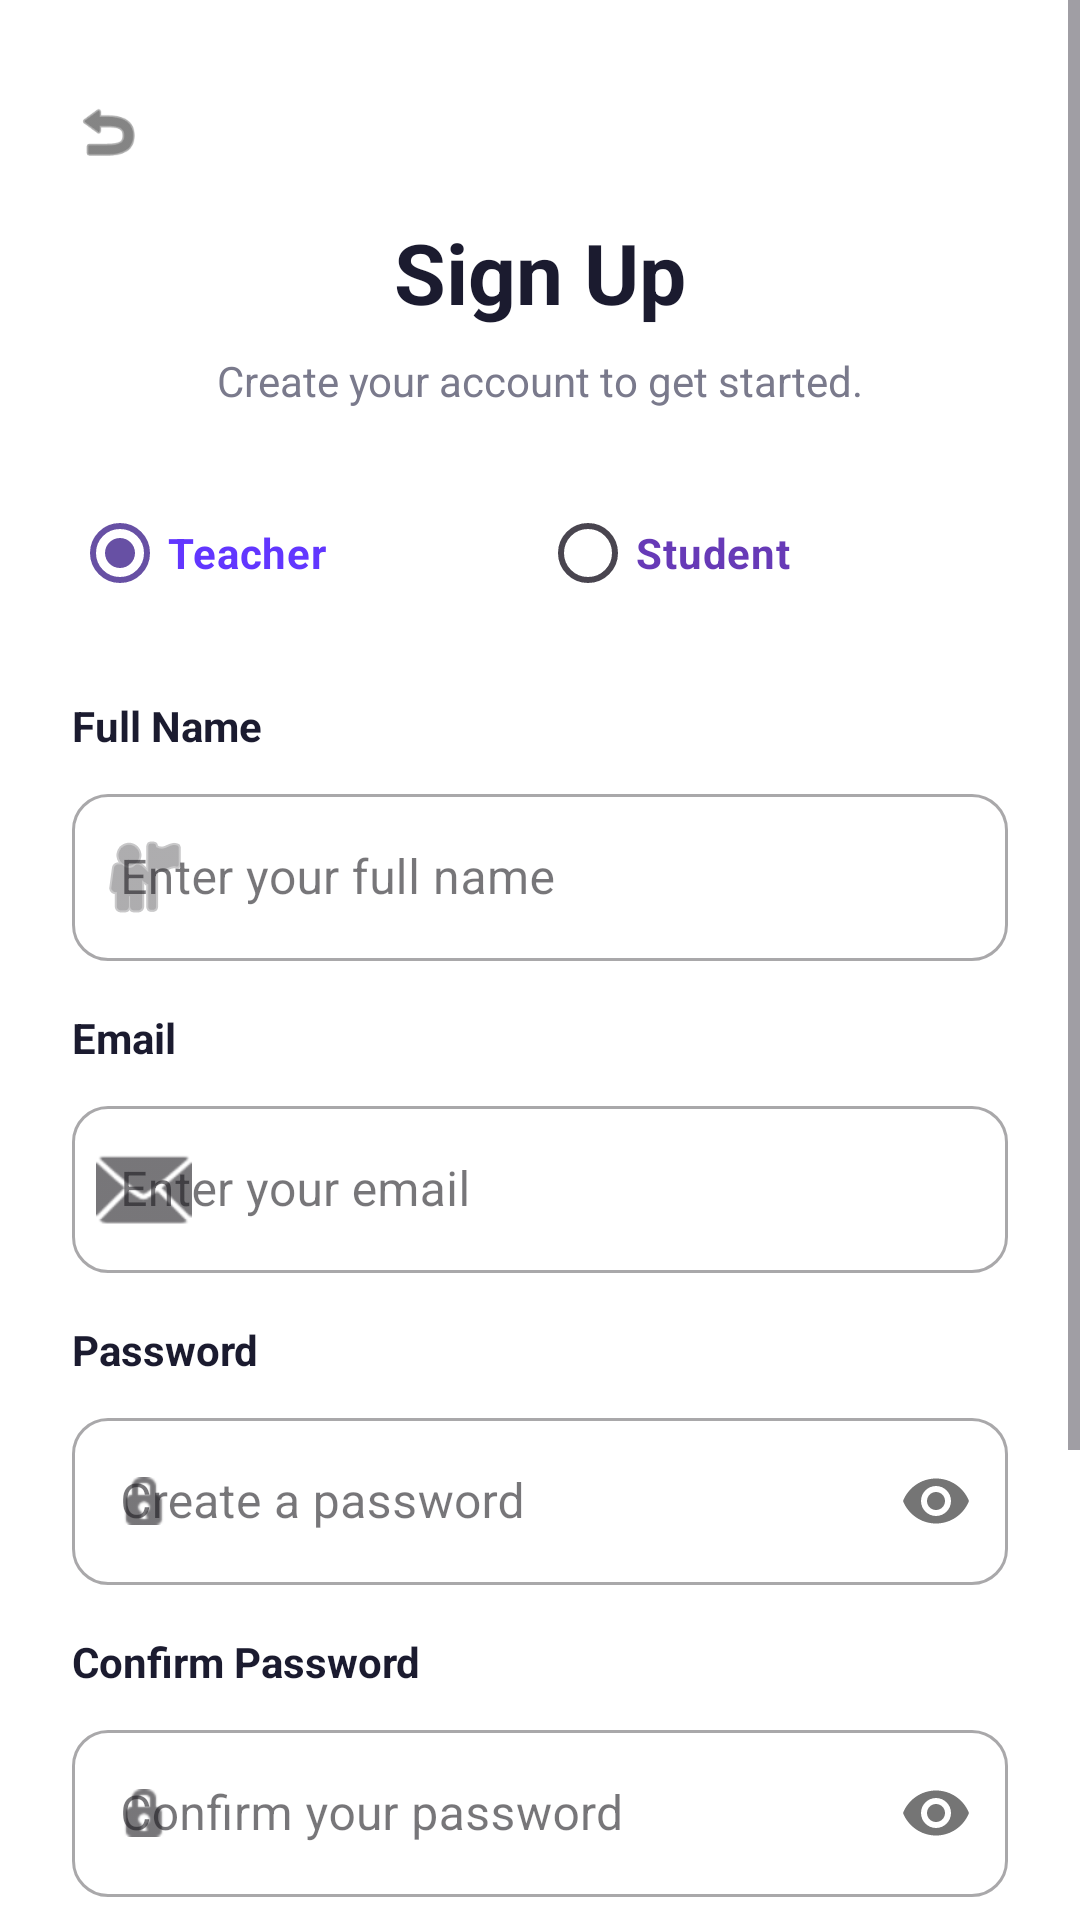

Here is an Android app screen rendered from its layout file. Give the layout XML and the strings, colors and styles it references.
<!-- AndroidManifest.xml: application theme Theme.QR_Paring_App -->
<!-- res/layout/activity_register.xml -->
<?xml version="1.0" encoding="utf-8"?>
<ScrollView xmlns:android="http://schemas.android.com/apk/res/android"
    xmlns:app="http://schemas.android.com/apk/res-auto"
    android:layout_width="match_parent"
    android:layout_height="match_parent"
    android:background="#FFFFFF"
    android:fillViewport="true">

    <LinearLayout
        android:layout_width="match_parent"
        android:layout_height="wrap_content"
        android:orientation="vertical"
        android:padding="24dp"
        android:gravity="center_horizontal">

        <ImageView
            android:id="@+id/btnBack"
            android:layout_width="24dp"
            android:layout_height="24dp"
            android:layout_gravity="start"
            android:layout_marginTop="8dp"
            android:src="@android:drawable/ic_menu_revert"
            app:tint="#333333" />

        <TextView
            android:layout_width="wrap_content"
            android:layout_height="wrap_content"
            android:text="Sign Up"
            android:textSize="28sp"
            android:textStyle="bold"
            android:textColor="#1B1B2F"
            android:layout_marginTop="16dp"/>

        <TextView
            android:layout_width="wrap_content"
            android:layout_height="wrap_content"
            android:text="Create your account to get started."
            android:textColor="#7A7A8C"
            android:textSize="14sp"
            android:layout_marginTop="8dp"
            android:layout_marginBottom="24dp"/>

        <RadioGroup
            android:id="@+id/rgRole"
            android:layout_width="match_parent"
            android:layout_height="wrap_content"
            android:orientation="horizontal"
            android:layout_marginBottom="24dp"
            android:weightSum="2">

            <RadioButton
                android:id="@+id/rbTeacherParent"
                android:layout_width="0dp"
                android:layout_height="wrap_content"
                android:layout_weight="1"
                android:checked="true"
                android:text="Teacher "
                android:textColor="#6236FF"
                android:textSize="14sp"
                android:textStyle="bold" />

            <RadioButton
                android:id="@+id/rbStudent"
                android:layout_width="0dp"
                android:layout_height="wrap_content"
                android:layout_weight="1"
                android:text="Student"
                android:textColor="#673AB7"
                android:textSize="14sp"
                android:textStyle="bold" />
        </RadioGroup>

        <TextView
            android:layout_width="match_parent"
            android:layout_height="wrap_content"
            android:text="Full Name"
            android:textColor="#1B1B2F"
            android:textStyle="bold"
            android:layout_marginBottom="8dp"/>

        <com.google.android.material.textfield.TextInputLayout
            style="@style/Widget.MaterialComponents.TextInputLayout.OutlinedBox"
            android:layout_width="match_parent" android:layout_height="wrap_content" android:layout_marginBottom="16dp"
            app:boxCornerRadiusTopStart="12dp" app:boxCornerRadiusTopEnd="12dp" app:boxCornerRadiusBottomStart="12dp" app:boxCornerRadiusBottomEnd="12dp"
            app:startIconDrawable="@android:drawable/ic_menu_myplaces">
            <com.google.android.material.textfield.TextInputEditText
                android:id="@+id/etName" android:layout_width="match_parent" android:layout_height="wrap_content" android:hint="Enter your full name" android:inputType="textPersonName" />
        </com.google.android.material.textfield.TextInputLayout>

        <TextView android:layout_width="match_parent" android:layout_height="wrap_content" android:text="Email" android:textColor="#1B1B2F" android:textStyle="bold" android:layout_marginBottom="8dp"/>
        <com.google.android.material.textfield.TextInputLayout
            style="@style/Widget.MaterialComponents.TextInputLayout.OutlinedBox"
            android:layout_width="match_parent" android:layout_height="wrap_content" android:layout_marginBottom="16dp"
            app:boxCornerRadiusTopStart="12dp" app:boxCornerRadiusTopEnd="12dp" app:boxCornerRadiusBottomStart="12dp" app:boxCornerRadiusBottomEnd="12dp"
            app:startIconDrawable="@android:drawable/ic_dialog_email">
            <com.google.android.material.textfield.TextInputEditText
                android:id="@+id/etRegEmail" android:layout_width="match_parent" android:layout_height="wrap_content" android:hint="Enter your email" android:inputType="textEmailAddress" />
        </com.google.android.material.textfield.TextInputLayout>

        <TextView android:layout_width="match_parent" android:layout_height="wrap_content" android:text="Password" android:textColor="#1B1B2F" android:textStyle="bold" android:layout_marginBottom="8dp"/>
        <com.google.android.material.textfield.TextInputLayout
            style="@style/Widget.MaterialComponents.TextInputLayout.OutlinedBox"
            android:layout_width="match_parent" android:layout_height="wrap_content" android:layout_marginBottom="16dp"
            app:boxCornerRadiusTopStart="12dp" app:boxCornerRadiusTopEnd="12dp" app:boxCornerRadiusBottomStart="12dp" app:boxCornerRadiusBottomEnd="12dp"
            app:startIconDrawable="@android:drawable/ic_secure" app:passwordToggleEnabled="true">
            <com.google.android.material.textfield.TextInputEditText
                android:id="@+id/etRegPassword" android:layout_width="match_parent" android:layout_height="wrap_content" android:hint="Create a password" android:inputType="textPassword" />
        </com.google.android.material.textfield.TextInputLayout>

        <TextView android:layout_width="match_parent" android:layout_height="wrap_content" android:text="Confirm Password" android:textColor="#1B1B2F" android:textStyle="bold" android:layout_marginBottom="8dp"/>
        <com.google.android.material.textfield.TextInputLayout
            style="@style/Widget.MaterialComponents.TextInputLayout.OutlinedBox"
            android:layout_width="match_parent" android:layout_height="wrap_content" android:layout_marginBottom="16dp"
            app:boxCornerRadiusTopStart="12dp" app:boxCornerRadiusTopEnd="12dp" app:boxCornerRadiusBottomStart="12dp" app:boxCornerRadiusBottomEnd="12dp"
            app:startIconDrawable="@android:drawable/ic_secure" app:passwordToggleEnabled="true">
            <com.google.android.material.textfield.TextInputEditText
                android:id="@+id/etConfirmPassword" android:layout_width="match_parent" android:layout_height="wrap_content" android:hint="Confirm your password" android:inputType="textPassword" />
        </com.google.android.material.textfield.TextInputLayout>

        <LinearLayout
            android:id="@+id/layoutRobotId"
            android:layout_width="match_parent"
            android:layout_height="wrap_content"
            android:orientation="vertical"
            android:visibility="gone">

            <TextView
                android:layout_width="match_parent"
                android:layout_height="wrap_content"
                android:text="Robot ID"
                android:textColor="#1B1B2F"
                android:textStyle="bold"
                android:layout_marginBottom="8dp"/>

            <com.google.android.material.textfield.TextInputLayout
                style="@style/Widget.MaterialComponents.TextInputLayout.OutlinedBox"
                android:layout_width="match_parent"
                android:layout_height="wrap_content"
                android:layout_marginBottom="16dp"
                app:boxCornerRadiusTopStart="12dp" app:boxCornerRadiusTopEnd="12dp" app:boxCornerRadiusBottomStart="12dp" app:boxCornerRadiusBottomEnd="12dp"
                app:startIconDrawable="@android:drawable/ic_menu_preferences">
                <com.google.android.material.textfield.TextInputEditText
                    android:id="@+id/etRobotId"
                    android:layout_width="match_parent"
                    android:layout_height="wrap_content"
                    android:hint="Enter paired Robot Hardware ID"
                    android:inputType="text" />
            </com.google.android.material.textfield.TextInputLayout>
        </LinearLayout>

        <CheckBox
            android:id="@+id/cbTerms"
            android:layout_width="match_parent"
            android:layout_height="wrap_content"
            android:text="I agree to the Terms of Service and Privacy Policy"
            android:textColor="#7A7A8C"
            android:textSize="12sp"
            android:layout_marginBottom="24dp"/>

        <com.google.android.material.button.MaterialButton
            android:id="@+id/btnRegister"
            android:layout_width="match_parent"
            android:layout_height="60dp"
            android:layout_marginBottom="24dp"
            android:text="Sign Up"
            android:textAllCaps="false"
            android:textSize="18sp"
            app:backgroundTint="#673AB7"
            app:cornerRadius="12dp" />

        <LinearLayout
            android:layout_width="wrap_content"
            android:layout_height="wrap_content"
            android:orientation="horizontal">
            <TextView android:layout_width="wrap_content" android:layout_height="wrap_content" android:text="Already have an account? " android:textColor="#7A7A8C"/>
            <TextView android:id="@+id/tvLoginHere" android:layout_width="wrap_content" android:layout_height="wrap_content" android:text="Login" android:textColor="#6236FF" android:textStyle="bold"/>
        </LinearLayout>

    </LinearLayout>
</ScrollView>
<!-- resources referenced by this layout -->
<resources>
  <style name="Theme.QR_Paring_App" parent="Base.Theme.QR_Paring_App" />
  <style name="Base.Theme.QR_Paring_App" parent="Theme.Material3.DayNight.NoActionBar">
          
          
      </style>
</resources>
